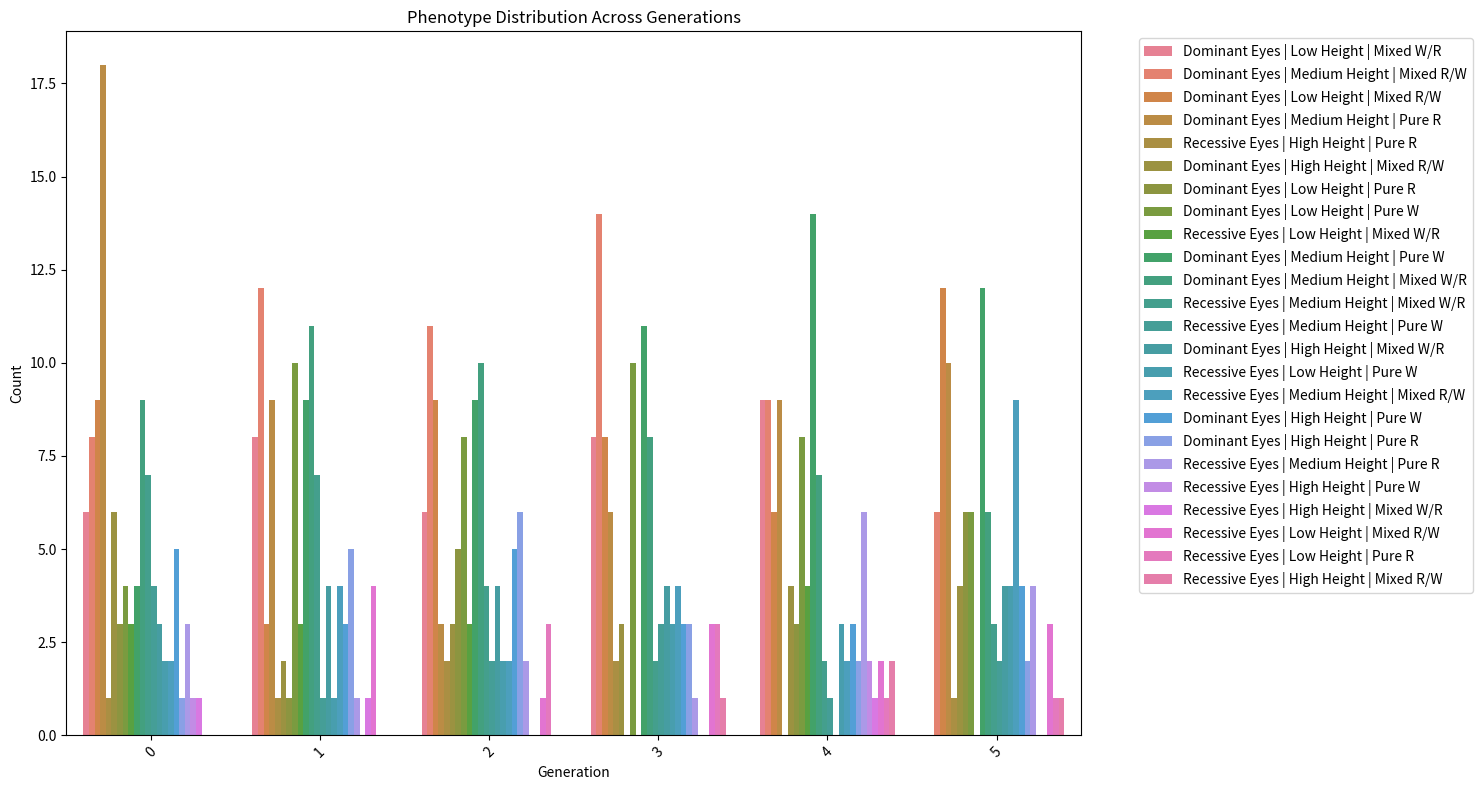

Write the Python code that produced this figure.
import random
from collections import Counter
import matplotlib.pyplot as plt
import seaborn as sns
import pandas as pd
import numpy as np

class GeneticTrait:
    def __init__(self, name, inheritance_type, possible_alleles):
        self.name = name
        self.inheritance_type = inheritance_type
        self.possible_alleles = possible_alleles
        
    def express_phenotype(self, allele1, allele2):
        if self.inheritance_type == 'complete':
            return self.complete_dominance(allele1, allele2)
        elif self.inheritance_type == 'incomplete':
            return self.incomplete_dominance(allele1, allele2)
        else:  # codominant
            return self.codominance(allele1, allele2)
    
    def complete_dominance(self, allele1, allele2):
        if allele1.isupper() or allele2.isupper():
            return f"Dominant {self.name}"
        return f"Recessive {self.name}"
    
    def incomplete_dominance(self, allele1, allele2):
        if allele1.isupper() and allele2.isupper():
            return f"High {self.name}"
        elif allele1.islower() and allele2.islower():
            return f"Low {self.name}"
        else:
            return f"Medium {self.name}"
    
    def codominance(self, allele1, allele2):
        if allele1 == allele2:
            return f"Pure {allele1}"
        return f"Mixed {allele1}/{allele2}"

class Organism:
    def __init__(self, traits, generation=0):
        self.genotype = {}
        self.traits = traits
        self.generation = generation
        self.fitness = 1.0
        
    def set_genotype(self, trait_name, allele1, allele2):
        self.genotype[trait_name] = (allele1, allele2)
    
    def get_phenotype(self):
        phenotype = []
        for trait_name, trait in self.traits.items():
            allele1, allele2 = self.genotype[trait_name]
            phenotype.append(trait.express_phenotype(allele1, allele2))
        return " | ".join(phenotype)
    
    def get_genotype_string(self):
        return " | ".join([f"{trait}: {alleles[0]}{alleles[1]}" 
                          for trait, alleles in self.genotype.items()])

class Population:
    def __init__(self, traits, size=100):
        self.traits = traits
        self.size = size
        self.generations = []
        self.create_initial_population()
    
    def create_initial_population(self):
        initial_gen = []
        for _ in range(self.size):
            org = Organism(self.traits)
            for trait_name, trait in self.traits.items():
                allele1 = random.choice(trait.possible_alleles)
                allele2 = random.choice(trait.possible_alleles)
                org.set_genotype(trait_name, allele1, allele2)
            initial_gen.append(org)
        self.generations.append(initial_gen)
    
    def evolve(self, num_generations):
        for gen in range(num_generations):
            next_gen = []
            for _ in range(self.size):
                parent1 = random.choice(self.generations[-1])
                parent2 = random.choice(self.generations[-1])
                offspring = self.mate(parent1, parent2, gen + 1)
                next_gen.append(offspring)
            self.generations.append(next_gen)
    
    def mate(self, parent1, parent2, generation):
        offspring = Organism(self.traits, generation)
        
        for trait_name in self.traits:
            p1_allele1, p1_allele2 = parent1.genotype[trait_name]
            p2_allele1, p2_allele2 = parent2.genotype[trait_name]
            
            offspring_allele1 = random.choice([p1_allele1, p1_allele2])
            offspring_allele2 = random.choice([p2_allele1, p2_allele2])
            
            offspring.set_genotype(trait_name, offspring_allele1, offspring_allele2)
        
        return offspring
    
    def get_generation_stats(self, generation_idx):
        generation = self.generations[generation_idx]
        phenotypes = [org.get_phenotype() for org in generation]
        genotypes = [org.get_genotype_string() for org in generation]
        
        return {
            'phenotype_frequencies': Counter(phenotypes),
            'genotype_frequencies': Counter(genotypes),
            'generation_number': generation_idx
        }

def visualize_population(population, trait_name):
    all_phenotypes = []
    generation_numbers = []
    
    for gen_idx, generation in enumerate(population.generations):
        phenotypes = [org.get_phenotype() for org in generation]
        all_phenotypes.extend(phenotypes)
        generation_numbers.extend([gen_idx] * len(phenotypes))
    
    df = pd.DataFrame({
        'Generation': generation_numbers,
        'Phenotype': all_phenotypes
    })
    
    plt.figure(figsize=(15, 8))
    sns.countplot(data=df, x='Generation', hue='Phenotype')
    plt.title(f'Phenotype Distribution Across Generations')
    plt.xlabel('Generation')
    plt.ylabel('Count')
    plt.xticks(rotation=45)
    plt.legend(bbox_to_anchor=(1.05, 1), loc='upper left')
    plt.tight_layout()
    plt.show()

# Example usage
traits = {
    'eyes': GeneticTrait('Eyes', 'complete', ['B', 'b']),
    'height': GeneticTrait('Height', 'incomplete', ['T', 't']),
    'petals': GeneticTrait('Petals', 'codominant', ['R', 'W'])
}

# Create and evolve population
pop = Population(traits, size=100)
pop.evolve(5)

# Visualize results
visualize_population(pop, 'all')

# Print detailed statistics for final generation
final_stats = pop.get_generation_stats(-1)
print("\nFinal Generation Statistics:")
print("\nPhenotype Frequencies:")
for phenotype, count in final_stats['phenotype_frequencies'].most_common():
    percentage = (count / pop.size) * 100
    print(f"{phenotype}: {percentage:.1f}%")

print("\nGenotype Frequencies:")
for genotype, count in final_stats['genotype_frequencies'].most_common():
    percentage = (count / pop.size) * 100
    print(f"{genotype}: {percentage:.1f}%")
